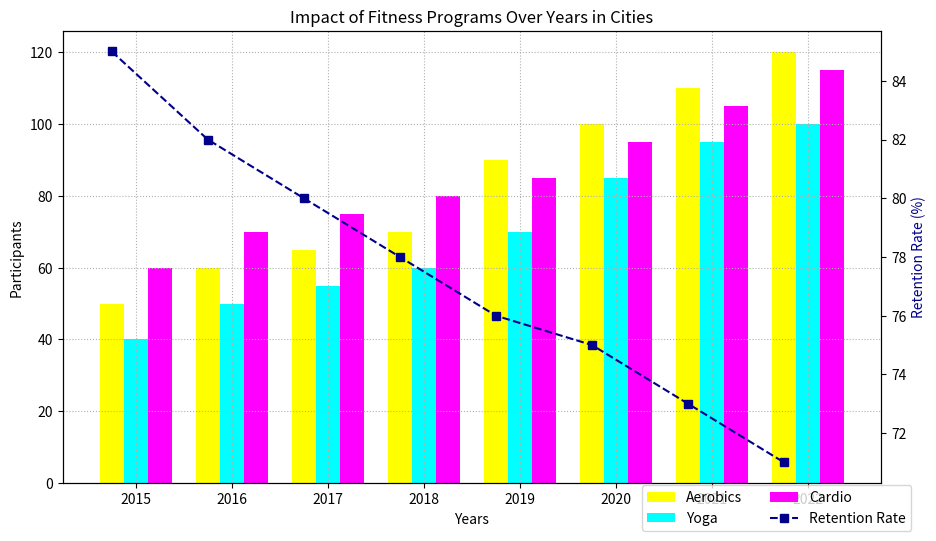

The matplotlib source for this figure:
import numpy as np
import matplotlib.pyplot as plt

cities = ['City A', 'City B', 'City C']
years = ['2015', '2016', '2017', '2018', '2019', '2020', '2021', '2022']

data = {
    'Aerobics': [50, 60, 65, 70, 90, 100, 110, 120],
    'Yoga': [40, 50, 55, 60, 70, 85, 95, 100],
    'Cardio': [60, 70, 75, 80, 85, 95, 105, 115]
}

fig, ax = plt.subplots(figsize=(10, 6))

x = np.arange(len(years))
width = 0.25

colors = ['yellow', 'cyan', 'magenta']  # Changed order: Aerobics, Yoga, Cardio

# Change line styles and marker types
line_styles = ['-.', '--', '-']
markers = ['s', 'D', 'o']

# Randomly changed bar colors and marker styles
for i, (program, counts) in enumerate(data.items()):
    ax.bar(x + i * width, counts, width, color=colors[i], label=program)

ax.set_xlabel('Years')
ax.set_ylabel('Participants')
ax.set_title('Impact of Fitness Programs Over Years in Cities')
ax.set_xticks(x + width)
ax.set_xticklabels(years)

ax2 = ax.twinx()

retention_rate = [85, 82, 80, 78, 76, 75, 73, 71]
ax2.plot(years, retention_rate, color='darkblue', linestyle='--', marker='s', label='Retention Rate')
ax2.set_ylabel('Retention Rate (%)', color='darkblue')

# Randomly changing the legend location and grid settings
fig.legend(loc='lower right', ncol=2, bbox_to_anchor=(0.95, 0.05))
ax.grid(True, which='both', linestyle=':')

fig.tight_layout(pad=3)

plt.show()
